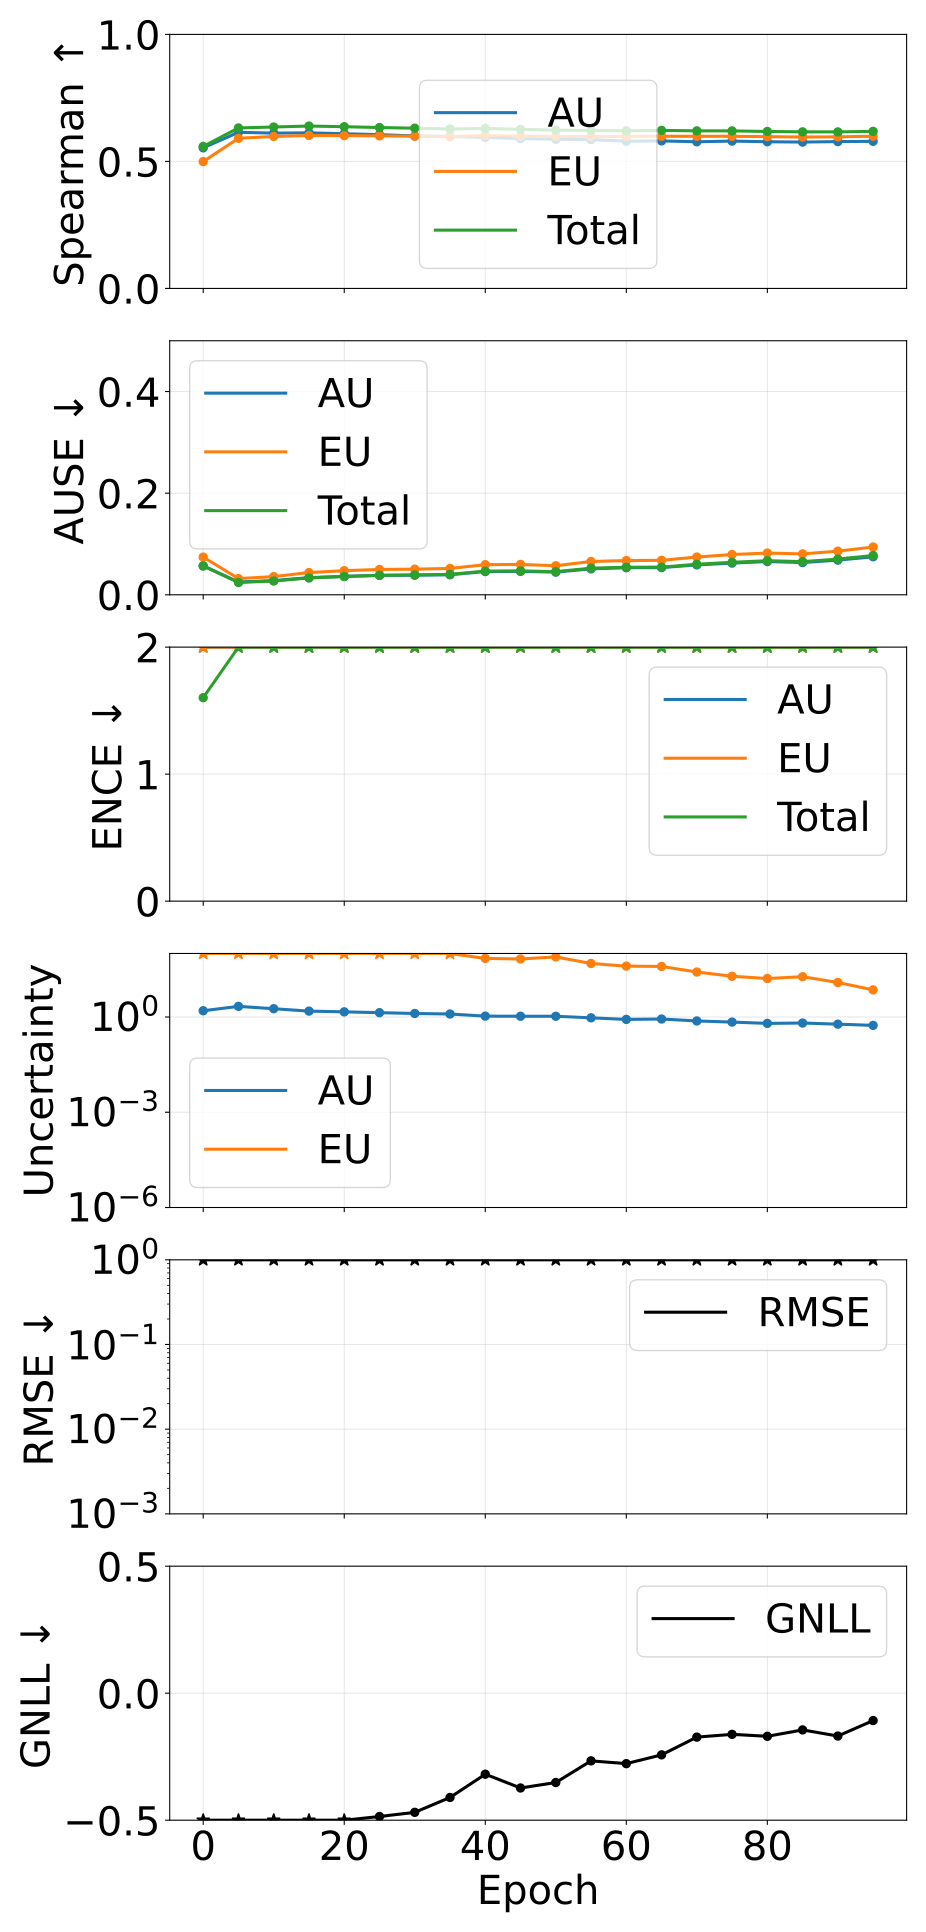

The table this chart was drawn from, first rows:
epoch, pearson_aleatoric, pearson_epistemic, pearson_total, spearman_aleatoric, spearman_epistemic, spearman_total, ause_aleatoric, ause_epistemic, ause_total, ence_aleatoric, ence_epistemic, ence_total, magnitude_aleatoric, magnitude_epistemic, magnitude_total, rmse_e_atom, nll_energy
0, 0.9995, 1, 1, 0.5535, 0.4994, 0.559, 0.05711, 0.07416, 0.05668, 4.034, 10.72, 1.602, 1.57, 174.5, 176.1, 3.245, -1.787
5, 0.9998, 1, 1, 0.6146, 0.5911, 0.6318, 0.02513, 0.03189, 0.02422, 10.59, 14.19, 3.425, 2.157, 598.9, 601.1, 7.797, -1.098
10, 0.9999, 1, 1, 0.6114, 0.5983, 0.6355, 0.02798, 0.0358, 0.02712, 14.72, 13.93, 4.068, 1.82, 391.1, 393, 6.457, -0.789
15, 0.9999, 1, 1, 0.6125, 0.602, 0.6393, 0.03381, 0.04379, 0.03313, 19.86, 13.76, 4.594, 1.529, 210.5, 212, 4.866, -0.5943
20, 0.9999, 1, 1, 0.609, 0.6016, 0.6367, 0.03626, 0.04746, 0.03603, 25.35, 13.46, 4.704, 1.45, 157.8, 159.2, 4.287, -0.5554
25, 0.9999, 1, 1, 0.6053, 0.6006, 0.6334, 0.03814, 0.04989, 0.03835, 33.12, 12.18, 4.836, 1.366, 126.9, 128.3, 3.944, -0.4855
30, 0.9999, 1, 1, 0.6002, 0.5994, 0.6308, 0.03864, 0.05043, 0.03903, 41.72, 11.31, 4.884, 1.288, 121.6, 122.9, 3.917, -0.469
35, 0.9999, 1, 1, 0.5985, 0.5973, 0.6277, 0.03937, 0.05183, 0.04021, 52.98, 11.39, 5.075, 1.24, 108.8, 110.1, 3.777, -0.4105
40, 0.9999, 1, 1, 0.5947, 0.6017, 0.6296, 0.04578, 0.05927, 0.04659, 67.77, 11.31, 5.207, 1.063, 69.79, 70.86, 3.063, -0.3189
45, 0.9999, 1, 1, 0.5901, 0.5996, 0.6263, 0.0461, 0.05976, 0.04697, 77.95, 11.26, 5.237, 1.054, 67.09, 68.15, 3.028, -0.3731
50, 0.9999, 1, 1, 0.5871, 0.5978, 0.6231, 0.04459, 0.05714, 0.04556, 90.58, 10.46, 5.174, 1.053, 77.75, 78.8, 3.228, -0.3516
55, 0.9999, 1, 1, 0.5859, 0.598, 0.6222, 0.05105, 0.06555, 0.05237, 105.8, 10.65, 5.257, 0.9391, 48.42, 49.36, 2.618, -0.2664
60, 0.9999, 1, 1, 0.5796, 0.5984, 0.6205, 0.05328, 0.06731, 0.05427, 129.6, 10.79, 5.29, 0.838, 39.84, 40.68, 2.469, -0.2773
65, 0.9999, 1, 1, 0.5808, 0.599, 0.622, 0.05348, 0.06784, 0.05442, 146.6, 10.78, 5.467, 0.8617, 39.04, 39.9, 2.463, -0.2427
70, 0.9999, 1, 1, 0.5773, 0.599, 0.6203, 0.05884, 0.07433, 0.0601, 160.8, 10.9, 5.535, 0.7485, 26.04, 26.79, 2.097, -0.1729
75, 0.9999, 1, 1, 0.58, 0.5988, 0.6201, 0.06238, 0.07921, 0.06399, 176.3, 10.83, 5.575, 0.6902, 19.13, 19.82, 1.862, -0.162
80, 0.9999, 1, 1, 0.5775, 0.5975, 0.6179, 0.06543, 0.08215, 0.06709, 186.4, 10.55, 5.576, 0.6281, 16.29, 16.92, 1.712, -0.1697
85, 0.9999, 1, 1, 0.5761, 0.5959, 0.6163, 0.06343, 0.08045, 0.06527, 198.5, 10.73, 5.555, 0.6446, 18.54, 19.18, 1.835, -0.1445
90, 0.9999, 1, 1, 0.578, 0.5967, 0.6162, 0.06819, 0.08589, 0.07033, 204.9, 10.21, 5.544, 0.5936, 12.19, 12.78, 1.561, -0.1687
95, 0.9999, 0.9999, 0.9999, 0.5791, 0.5991, 0.6183, 0.07481, 0.09398, 0.07734, 226, 10.26, 5.64, 0.5439, 7.132, 7.675, 1.26, -0.1077
